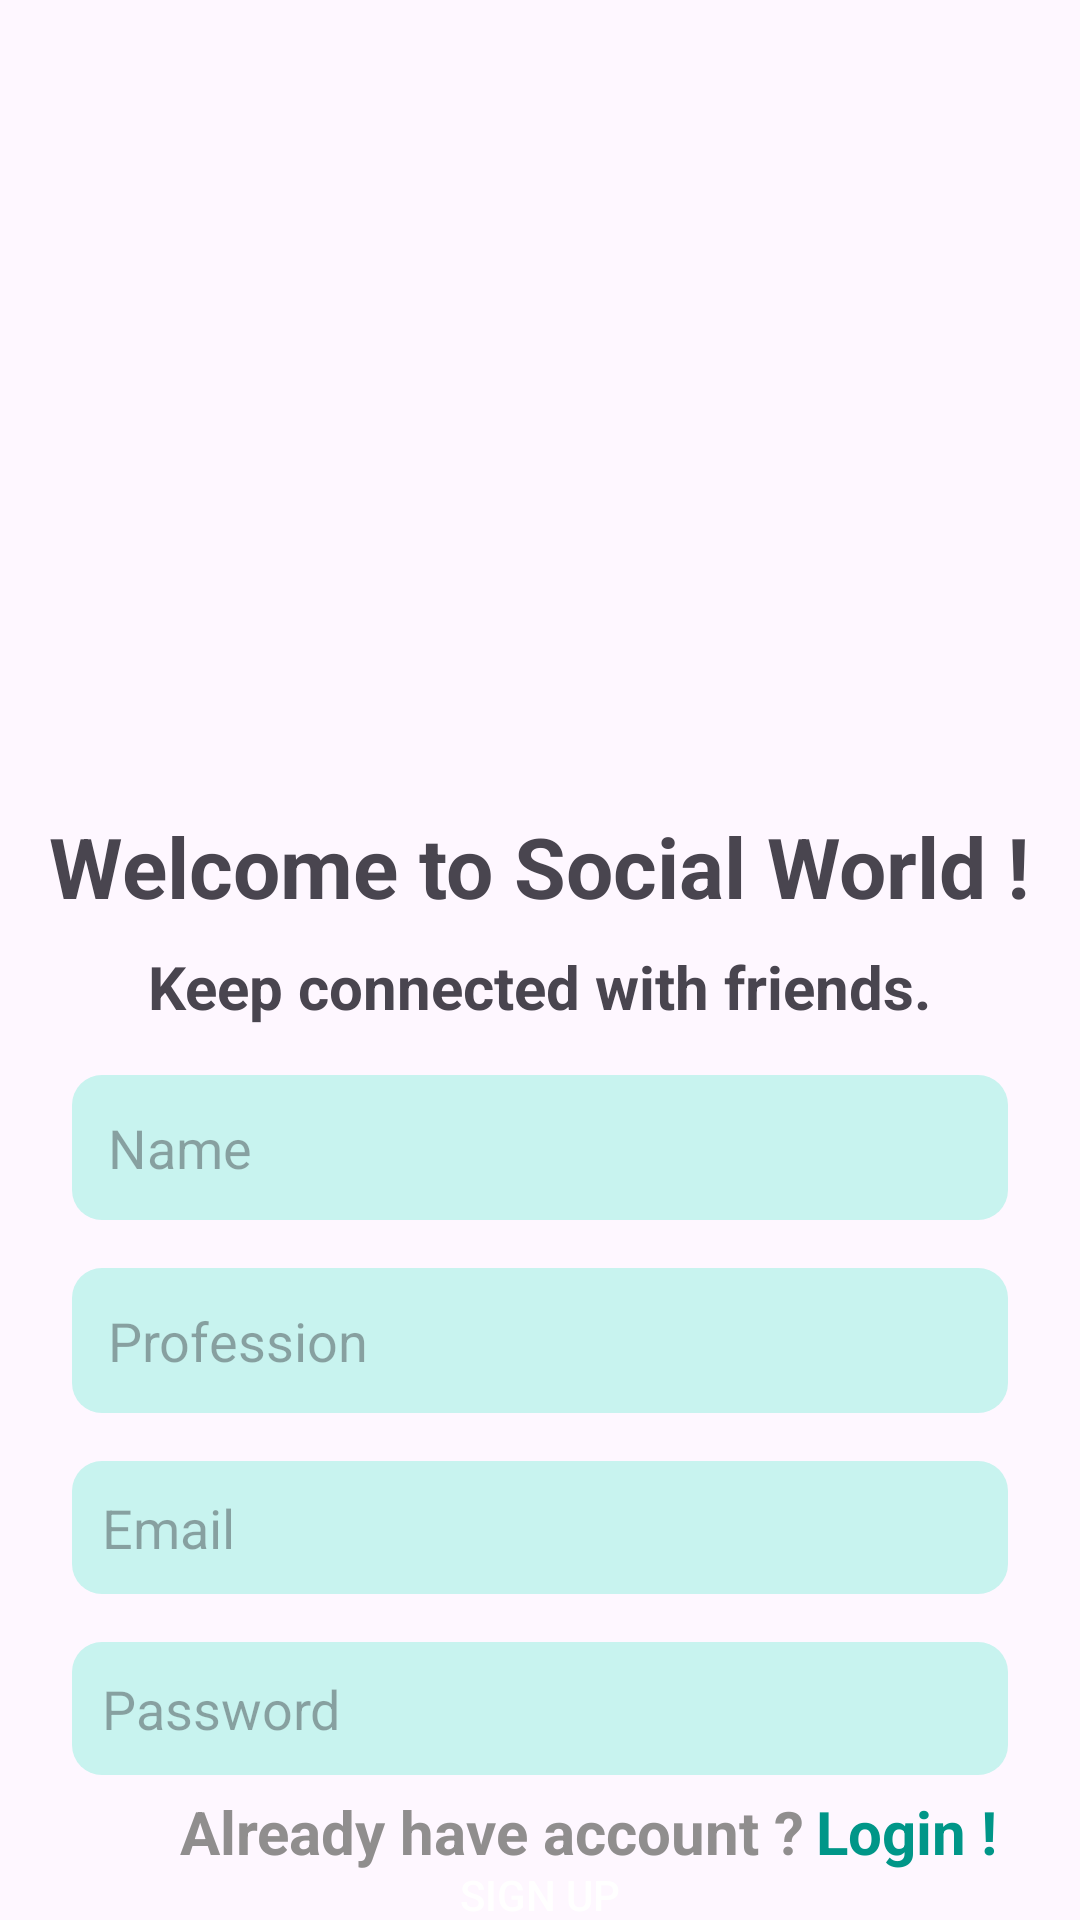

Produce the Android XML layout that renders to this screen, including the resource entries it uses.
<!-- AndroidManifest.xml: application theme Theme.InstagramClone -->
<!-- res/layout/activity_sign_up.xml -->
<?xml version="1.0" encoding="utf-8"?>
<androidx.constraintlayout.widget.ConstraintLayout xmlns:android="http://schemas.android.com/apk/res/android"
    xmlns:app="http://schemas.android.com/apk/res-auto"
    xmlns:tools="http://schemas.android.com/tools"
    android:layout_width="match_parent"
    android:layout_height="match_parent"
    tools:context=".SignUpActivity">

    <ImageView
        android:id="@+id/imageView9"
        android:layout_width="250dp"
        android:layout_height="250dp"
        android:layout_marginTop="4dp"
        app:layout_constraintEnd_toEndOf="parent"
        app:layout_constraintHorizontal_bias="0.496"
        app:layout_constraintStart_toStartOf="parent"
        app:layout_constraintTop_toTopOf="parent"
        app:srcCompat="@drawable/bullhorn" />

    <TextView
        android:id="@+id/textView5"
        android:layout_width="wrap_content"
        android:layout_height="wrap_content"
        android:layout_marginTop="16dp"
        android:text="Welcome to Social World !"
        android:textSize="28sp"
        android:textStyle="bold"
        app:layout_constraintEnd_toEndOf="parent"
        app:layout_constraintStart_toStartOf="parent"
        app:layout_constraintTop_toBottomOf="@+id/imageView9" />

    <TextView
        android:id="@+id/textView8"
        android:layout_width="wrap_content"
        android:layout_height="wrap_content"
        android:layout_marginTop="8dp"
        android:text="Keep connected with friends."
        android:textSize="20sp"
        android:textStyle="bold"
        app:layout_constraintEnd_toEndOf="@+id/textView5"
        app:layout_constraintStart_toStartOf="@+id/textView5"
        app:layout_constraintTop_toBottomOf="@+id/textView5" />

    <EditText
        android:id="@+id/username"
        android:layout_width="0dp"
        android:layout_height="wrap_content"
        android:layout_marginStart="24dp"
        android:layout_marginTop="16dp"
        android:layout_marginEnd="24dp"
        android:background="@drawable/et_bg"
        android:ems="10"
        android:hint="Name"
        android:inputType="text"
        android:padding="12dp"
        app:layout_constraintEnd_toEndOf="parent"
        app:layout_constraintStart_toStartOf="parent"
        app:layout_constraintTop_toBottomOf="@+id/textView8" />

    <EditText
        android:id="@+id/profession"
        android:layout_width="0dp"
        android:layout_height="wrap_content"
        android:layout_marginStart="24dp"
        android:layout_marginTop="16dp"
        android:layout_marginEnd="24dp"
        android:background="@drawable/et_bg"
        android:ems="10"
        android:hint="Profession"
        android:inputType="text"
        android:padding="12dp"
        app:layout_constraintEnd_toEndOf="parent"
        app:layout_constraintStart_toStartOf="parent"
        app:layout_constraintTop_toBottomOf="@+id/username" />


    <androidx.appcompat.widget.AppCompatButton
        android:id="@+id/btnlsignup"
        android:layout_width="0dp"
        android:layout_height="wrap_content"
        android:layout_marginStart="16dp"
        android:layout_marginTop="16dp"
        android:layout_marginEnd="16dp"
        android:background="@drawable/loginbtn_bg"
        android:text="Sign Up"
        android:textColor="#FFFFFF"
        app:layout_constraintEnd_toEndOf="parent"
        app:layout_constraintHorizontal_bias="0.0"
        app:layout_constraintStart_toStartOf="parent"
        app:layout_constraintTop_toBottomOf="@+id/userPassword" />

    <TextView
        android:id="@+id/textView19"
        android:layout_width="wrap_content"
        android:layout_height="wrap_content"
        android:layout_marginStart="60dp"
        android:layout_marginBottom="16dp"
        android:text="Already have account ?"
        android:textColor="#908E8E"
        android:textSize="20sp"
        android:textStyle="bold"
        app:layout_constraintBottom_toBottomOf="parent"
        app:layout_constraintStart_toStartOf="parent" />

    <TextView
        android:id="@+id/loginText"
        android:layout_width="wrap_content"
        android:layout_height="wrap_content"
        android:layout_marginBottom="16dp"
        android:text="Login !"
        android:textColor="#009688"
        android:textSize="20sp"
        android:textStyle="bold"
        app:layout_constraintBottom_toBottomOf="parent"
        app:layout_constraintEnd_toEndOf="parent"
        app:layout_constraintHorizontal_bias="0.123"
        app:layout_constraintStart_toEndOf="@+id/textView19" />

    <EditText
        android:id="@+id/userEmail"
        android:layout_width="0dp"
        android:layout_height="wrap_content"
        android:layout_marginStart="24dp"
        android:layout_marginTop="16dp"
        android:layout_marginEnd="24dp"
        android:background="@drawable/et_bg"
        android:ems="10"
        android:hint="Email"
        android:inputType="textEmailAddress"
        android:padding="10dp"
        app:layout_constraintEnd_toEndOf="parent"
        app:layout_constraintStart_toStartOf="parent"
        app:layout_constraintTop_toBottomOf="@+id/profession" />

    <EditText
        android:id="@+id/userPassword"
        android:layout_width="0dp"
        android:layout_height="wrap_content"
        android:layout_marginStart="24dp"
        android:layout_marginTop="16dp"
        android:layout_marginEnd="24dp"
        android:background="@drawable/et_bg"
        android:ems="10"
        android:hint="Password"
        android:inputType="textPassword"
        android:padding="10dp"
        app:layout_constraintEnd_toEndOf="parent"
        app:layout_constraintStart_toStartOf="parent"
        app:layout_constraintTop_toBottomOf="@+id/userEmail" />
</androidx.constraintlayout.widget.ConstraintLayout>
<!-- resources referenced by this layout -->
<resources>
  <!-- drawable et_bg (drawable) -->
  <?xml version="1.0" encoding="utf-8"?>
  <shape xmlns:android="http://schemas.android.com/apk/res/android">
  
      <corners
          android:radius="10dp"
          />
      <solid
          android:color="#C8F3EF"
          />
  
  
  </shape>
  <style name="Theme.InstagramClone" parent="Base.Theme.InstagramClone" />
  <style name="Base.Theme.InstagramClone" parent="Theme.Material3.DayNight.NoActionBar">
          
         <item name="colorPrimary">@color/colorPrimaryDark</item>
      </style>
  <color name="colorPrimaryDark">#076B62</color>
</resources>
